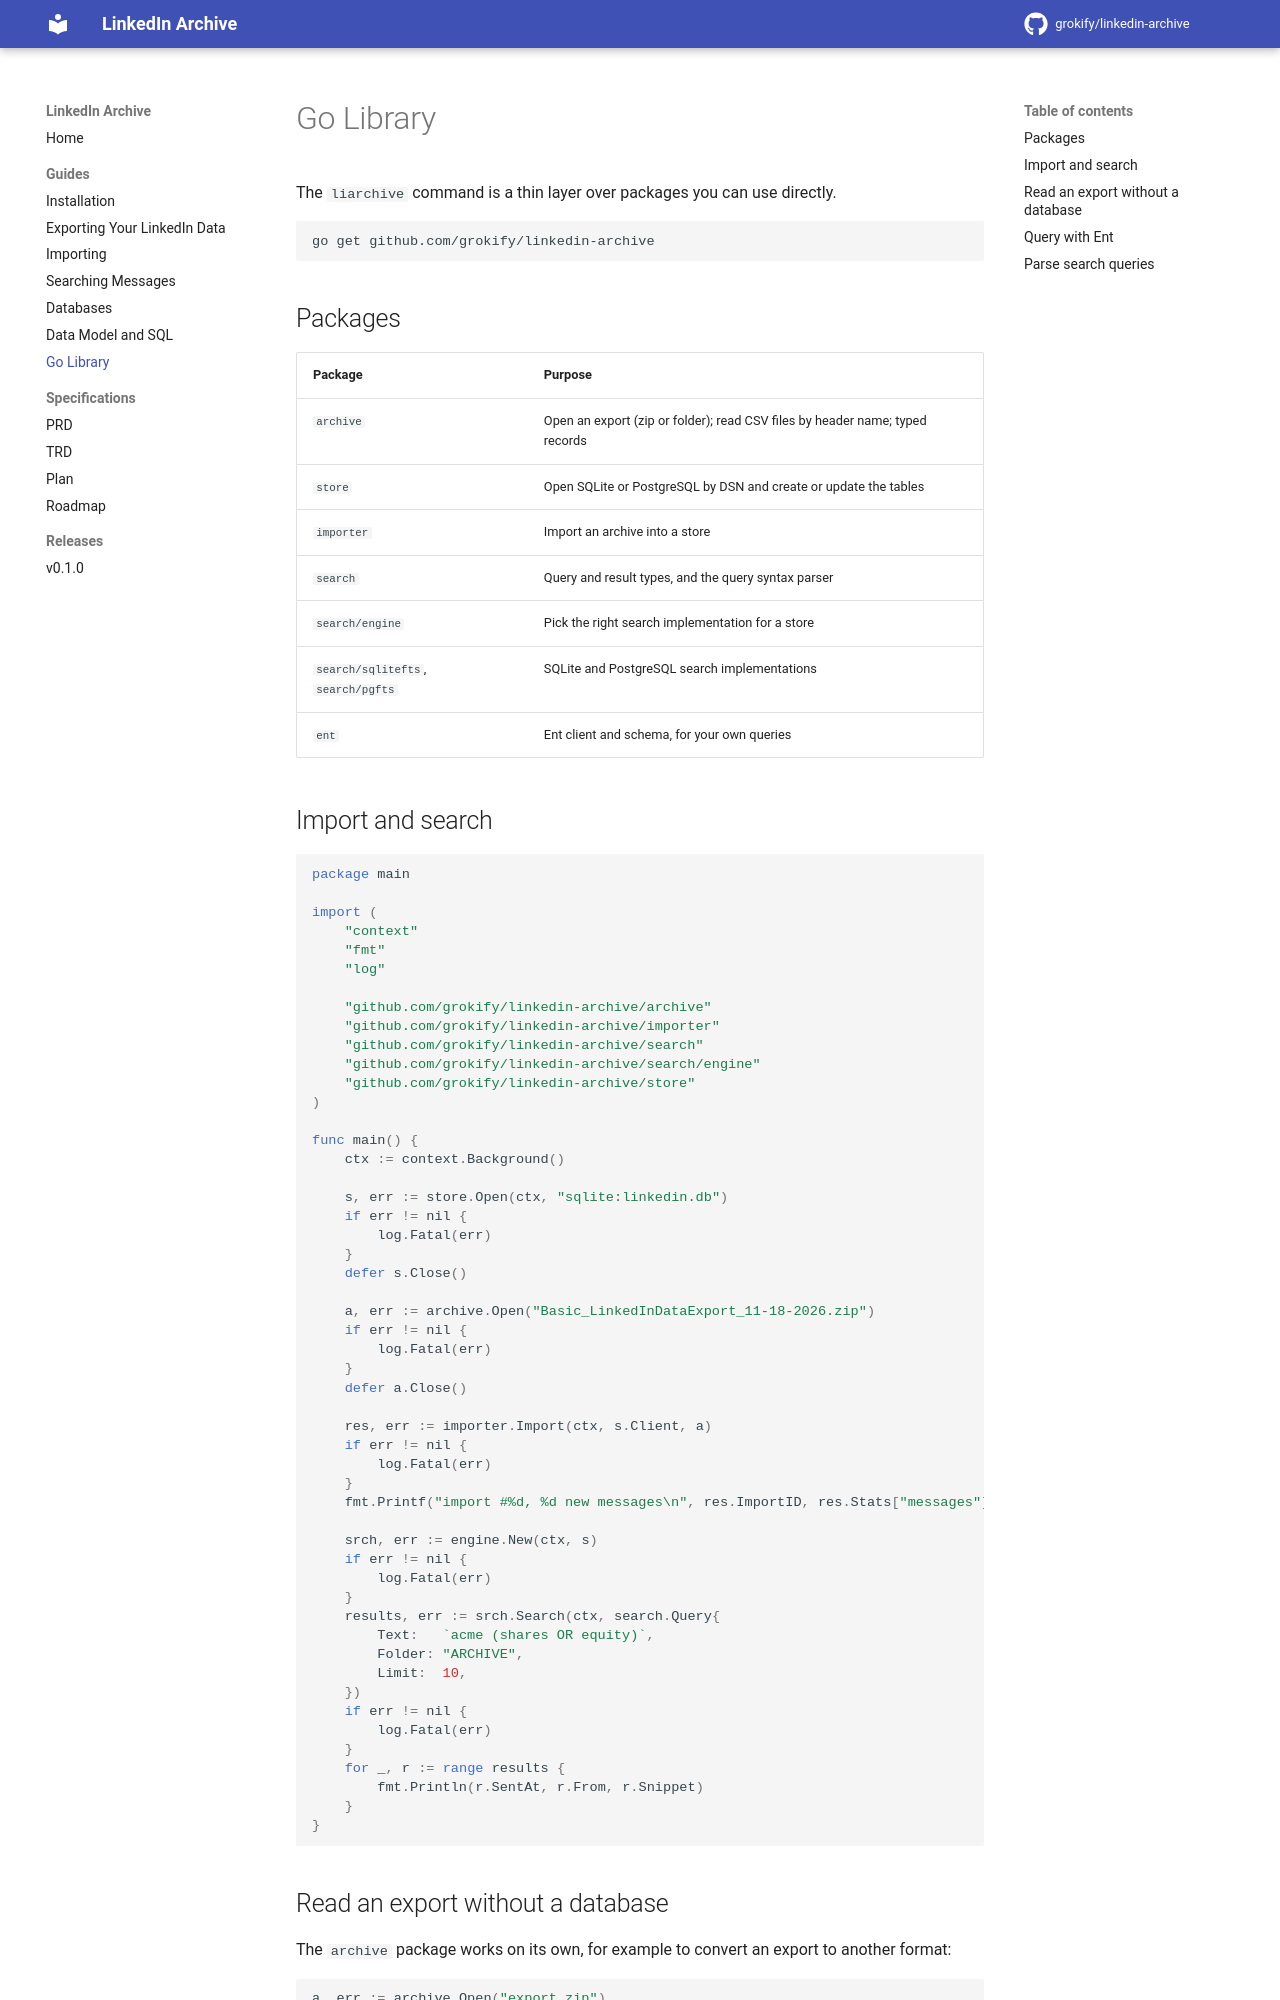

repository: grokify/linkedin-archive · page: guides/library/index.html · generator: mkdocs

# Go Library

The `liarchive` command is a thin layer over packages you can use directly.

```bash
go get github.com/grokify/linkedin-archive
```

## Packages

| Package | Purpose |
|---------|---------|
| `archive` | Open an export (zip or folder); read CSV files by header name; typed records |
| `store` | Open SQLite or PostgreSQL by DSN and create or update the tables |
| `importer` | Import an archive into a store |
| `search` | Query and result types, and the query syntax parser |
| `search/engine` | Pick the right search implementation for a store |
| `search/sqlitefts`, `search/pgfts` | SQLite and PostgreSQL search implementations |
| `ent` | Ent client and schema, for your own queries |

## Import and search

```go
package main

import (
	"context"
	"fmt"
	"log"

	"github.com/grokify/linkedin-archive/archive"
	"github.com/grokify/linkedin-archive/importer"
	"github.com/grokify/linkedin-archive/search"
	"github.com/grokify/linkedin-archive/search/engine"
	"github.com/grokify/linkedin-archive/store"
)

func main() {
	ctx := context.Background()

	s, err := store.Open(ctx, "sqlite:linkedin.db")
	if err != nil {
		log.Fatal(err)
	}
	defer s.Close()

	a, err := archive.Open("Basic_LinkedInDataExport_11-18-2026.zip")
	if err != nil {
		log.Fatal(err)
	}
	defer a.Close()

	res, err := importer.Import(ctx, s.Client, a)
	if err != nil {
		log.Fatal(err)
	}
	fmt.Printf("import #%d, %d new messages\n", res.ImportID, res.Stats["messages"].Inserted)

	srch, err := engine.New(ctx, s)
	if err != nil {
		log.Fatal(err)
	}
	results, err := srch.Search(ctx, search.Query{
		Text:   `acme (shares OR equity)`,
		Folder: "ARCHIVE",
		Limit:  10,
	})
	if err != nil {
		log.Fatal(err)
	}
	for _, r := range results {
		fmt.Println(r.SentAt, r.From, r.Snippet)
	}
}
```
